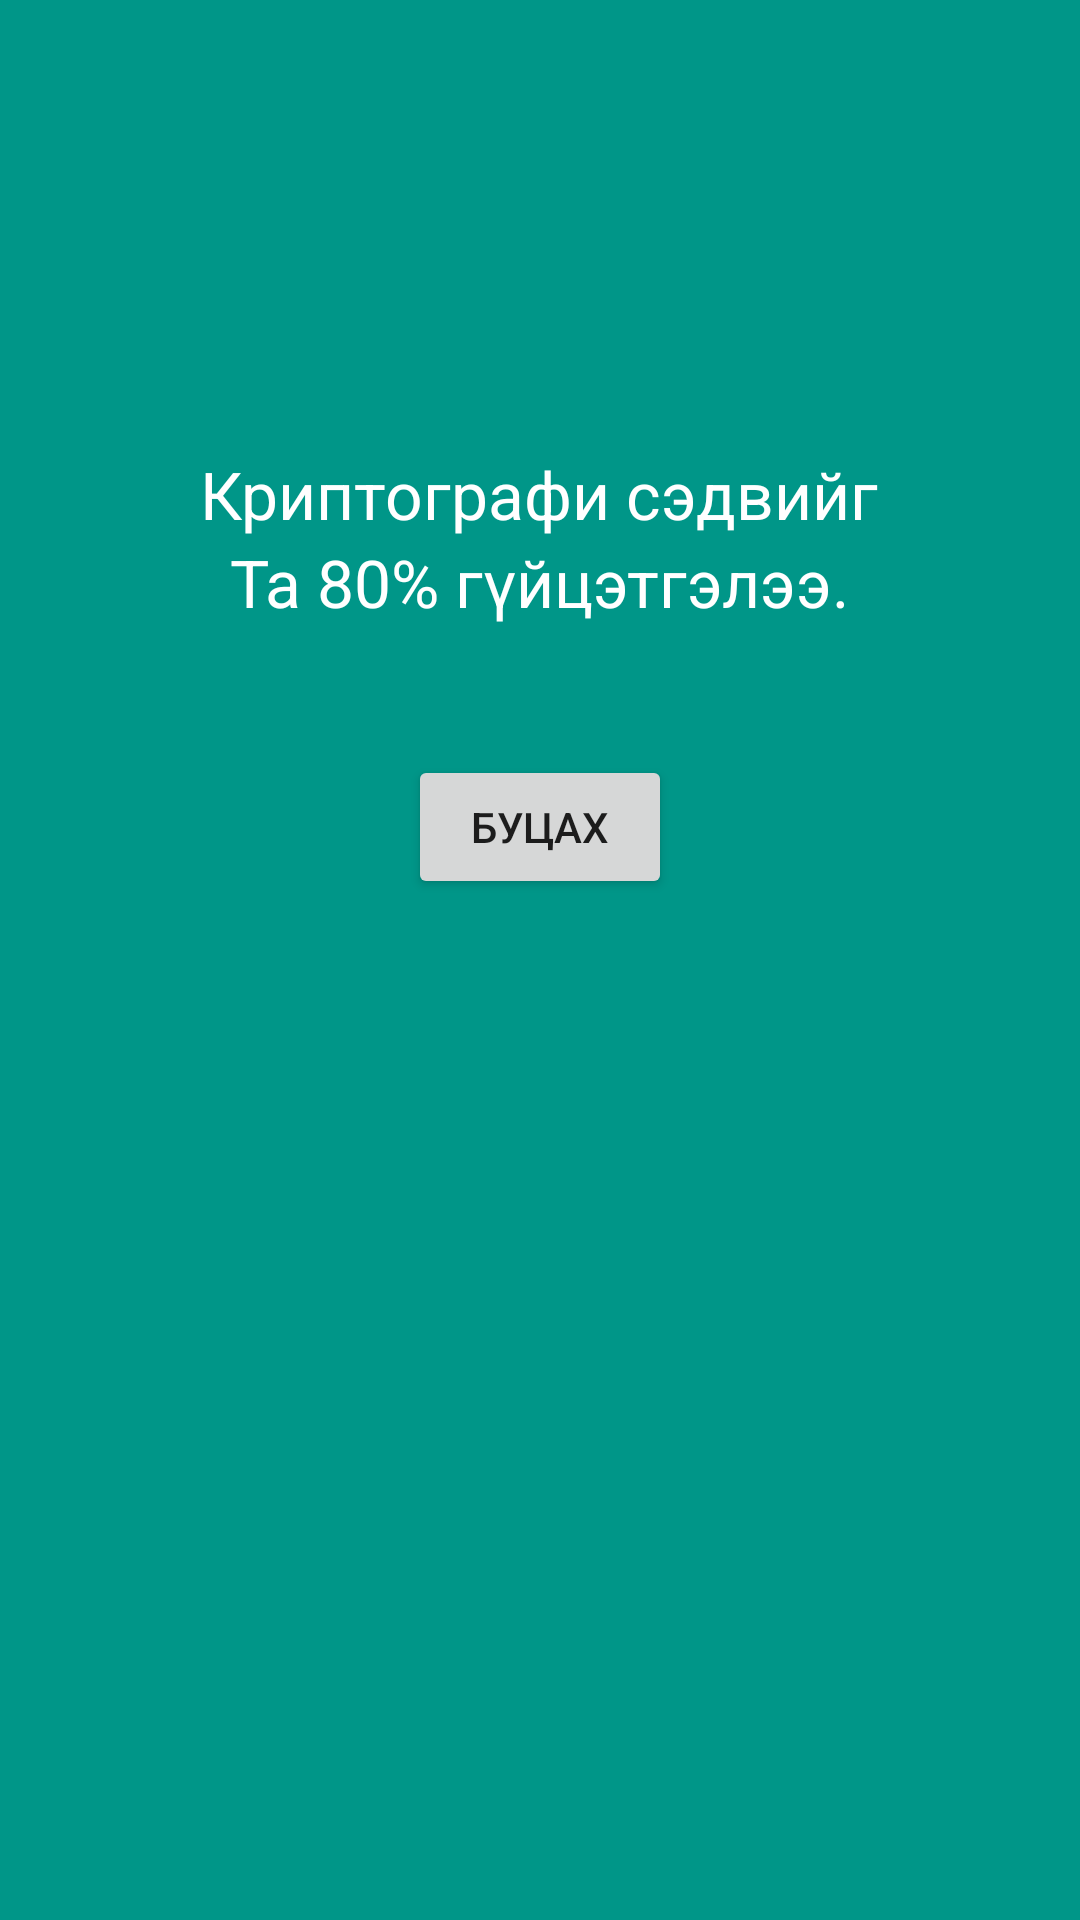

This screen was rendered from an Android layout file. Write that file and the resources it references.
<!-- AndroidManifest.xml: application theme AppTheme -->
<!-- res/layout/activity_result.xml -->
<?xml version="1.0" encoding="utf-8"?>
<RelativeLayout xmlns:android="http://schemas.android.com/apk/res/android"
    xmlns:tools="http://schemas.android.com/tools"
    android:layout_width="match_parent"
    android:layout_height="match_parent"
    android:paddingBottom="@dimen/activity_vertical_margin"
    android:paddingLeft="@dimen/activity_horizontal_margin"
    android:paddingRight="@dimen/activity_horizontal_margin"
    android:paddingTop="@dimen/activity_vertical_margin"
    tools:context="com.example.md.myapplication.Result"
    android:clickable="false"
    android:background="#009688">

    <TextView
        android:layout_width="wrap_content"
        android:layout_height="wrap_content"
        android:textAppearance="?android:attr/textAppearanceLarge"
        android:text="Криптографи сэдвийг"
        android:id="@+id/textView2"
        android:layout_alignParentTop="true"
        android:layout_centerHorizontal="true"
        android:layout_marginTop="150dp"
        android:textColor="#ffffff" />

    <TextView
        android:layout_width="wrap_content"
        android:layout_height="wrap_content"
        android:textAppearance="?android:attr/textAppearanceLarge"
        android:text="Та 80% гүйцэтгэлээ."
        android:id="@+id/textView4"
        android:layout_below="@+id/textView2"
        android:layout_centerHorizontal="true"
        android:textColor="#ffffff" />

    <Button
        android:layout_width="wrap_content"
        android:layout_height="wrap_content"
        android:text="Буцах"

        android:id="@+id/button"
        android:onClick="onClick"
        android:layout_below="@+id/textView4"
        android:layout_centerHorizontal="true"
        android:layout_marginTop="43dp" />

</RelativeLayout>
<!-- resources referenced by this layout -->
<resources>
  <style name="AppTheme" parent="Theme.AppCompat.Light.DarkActionBar">
          
  
          <item name="colorPrimary">@color/colorPrimary</item>
          <item name="colorPrimaryDark">@color/colorPrimaryDark</item>
          <item name="colorAccent">@color/colorAccent</item>
          <item name="windowActionBar">false</item>
          <item name="windowNoTitle">true</item>
      </style>
  <color name="colorPrimary">#2e7d32</color>
  <color name="colorPrimaryDark">#4caf50</color>
  <color name="colorAccent">#009688</color>
</resources>
